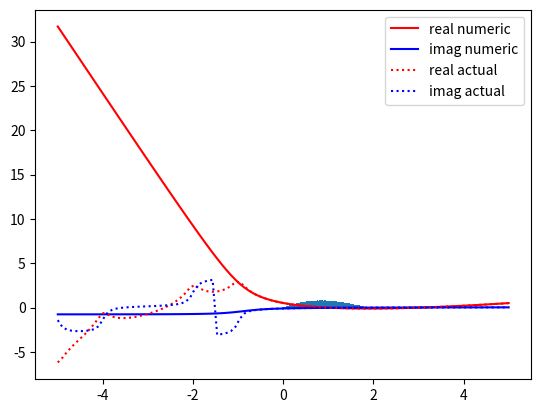

Generate this figure with matplotlib:
import numpy as np
from matplotlib import pyplot as plt
from mpl_toolkits import mplot3d

import scipy.integrate as integrate

def real_integrand(x,s): return np.real(x**(s-1)*np.exp(-x**2-x))
def imag_integrand(x,s): return np.imag(x**(s-1)*np.exp(-x**2-x))
def special_int(s):  
  r = integrate.quad(real_integrand, 0, np.inf, args=(s))
  i = integrate.quad(imag_integrand, 0, np.inf, args=(s))
  #return (r[0]+ 1j*i[0],r[1:],i[1:])  
  return r[0]+ 1j*i[0], r[1], i[1]

vec_int = np.vectorize(special_int)

keyword = "Disk_Line_Picking"

size = 1000000

## Generate uniformly smapled points on the unit disk
random_r1 = np.random.uniform(0,1,size)
random_theta1 = np.random.uniform(0,2*np.pi,size)
random_r2 = np.random.uniform(0,1,size)
random_theta2 = np.random.uniform(0,2*np.pi,size)

## Convert to cartesian coordinates
random_x1 = np.sqrt(random_r1)*np.cos(random_theta1)
random_y1 = np.sqrt(random_r1)*np.sin(random_theta1)
random_x2 = np.sqrt(random_r2)*np.cos(random_theta2)
random_y2 = np.sqrt(random_r2)*np.sin(random_theta2)

## Get the lengths of random lines
lengths = np.sqrt( (random_x1 - random_x2)**2 + (random_y1 - random_y2)**2  )

## Show a histogram
plt.hist(lengths, bins = 100, density = True)

#from scipy.stats import chi
#xx = np.linspace(0,5,100)
#yy = chi.pdf(xx, 10)
#plt.plot(xx,yy,'-k')

plt.show()

#exit()



## Generate reail and imaginary part complex moments
#s_size = 100
#s1 = np.random.uniform(low = 1, high = 5, size = s_size)
#s2 = np.random.uniform(low = -1*np.pi, high = 1*np.pi, size = s_size)
#s = np.expand_dims(s1 + s2*1j, axis = 0)
#print(s)

#s = np.array([1+0j,2+0j,3+0j,4+0j, 1.5+1j, 1.5-1j, 2.5+1.5j, 2.5-1.5j])

#q, qre, qie = vec_int(s)

s = np.linspace(-5,5,100) + 0.1j
#s = np.linspace(-5,5,200)

## For each moment, get the expectation of s-1 for Mellin Transform
q = np.mean(np.power(np.expand_dims(lengths,1),s-1),axis=0)

from scipy.special import gamma

act = 2*gamma((s-1) + 3)/((s-1)+2)/gamma(2+(s-1)/2)/gamma(3+(s-1)/2)

plt.plot(np.real(s),np.real(np.log(q)), '-r', label = "real numeric")
plt.plot(np.real(s),np.imag(np.log(q)), '-b', label = "imag numeric")
plt.plot(np.real(s),np.real(np.log(act)), ':r', label = "real actual")
plt.plot(np.real(s),np.imag(np.log(act)), ':b', label = "imag actual")
plt.legend()
plt.show()
exit()


if(True):
  ax = plt.axes(projection='3d')
  # Data for three-dimensional scattered points
  ax.scatter3D(np.real(s), np.imag(s), np.real(q), c=np.real(q), cmap='Reds');
  ax.scatter3D(np.real(s), np.imag(s), np.imag(q), c=np.imag(q), cmap='Greens');
  ax.set_xlabel('Re(s)')
  ax.set_ylabel('Im(s)')
  ax.set_zlabel('$E[x^{s-1}]$')
  plt.show()
  
  ax = plt.axes(projection='3d')
  # Data for three-dimensional scattered points
  ax.scatter3D(np.real(s), np.imag(s), np.real(np.log(q)), c=np.real(np.log(q)), cmap='Reds');
  ax.scatter3D(np.real(s), np.imag(s), np.imag(np.log(q)), c=np.imag(np.log(q)), cmap='Greens');
  ax.set_xlabel('Re(s)')
  ax.set_ylabel('Im(s)')
  ax.set_zlabel('$\log E[x^{s-1}]$')
  plt.show()


## Save out exact learning data (complex moments)
np.save("s_values_{}".format(keyword),s)
np.save("moments_{}".format(keyword),q)
np.save("logmoments_{}".format(keyword),np.log(q))
#np.save("real_error_{}".format(keyword),qre)
#np.save("imag_error_{}".format(keyword),qie)
